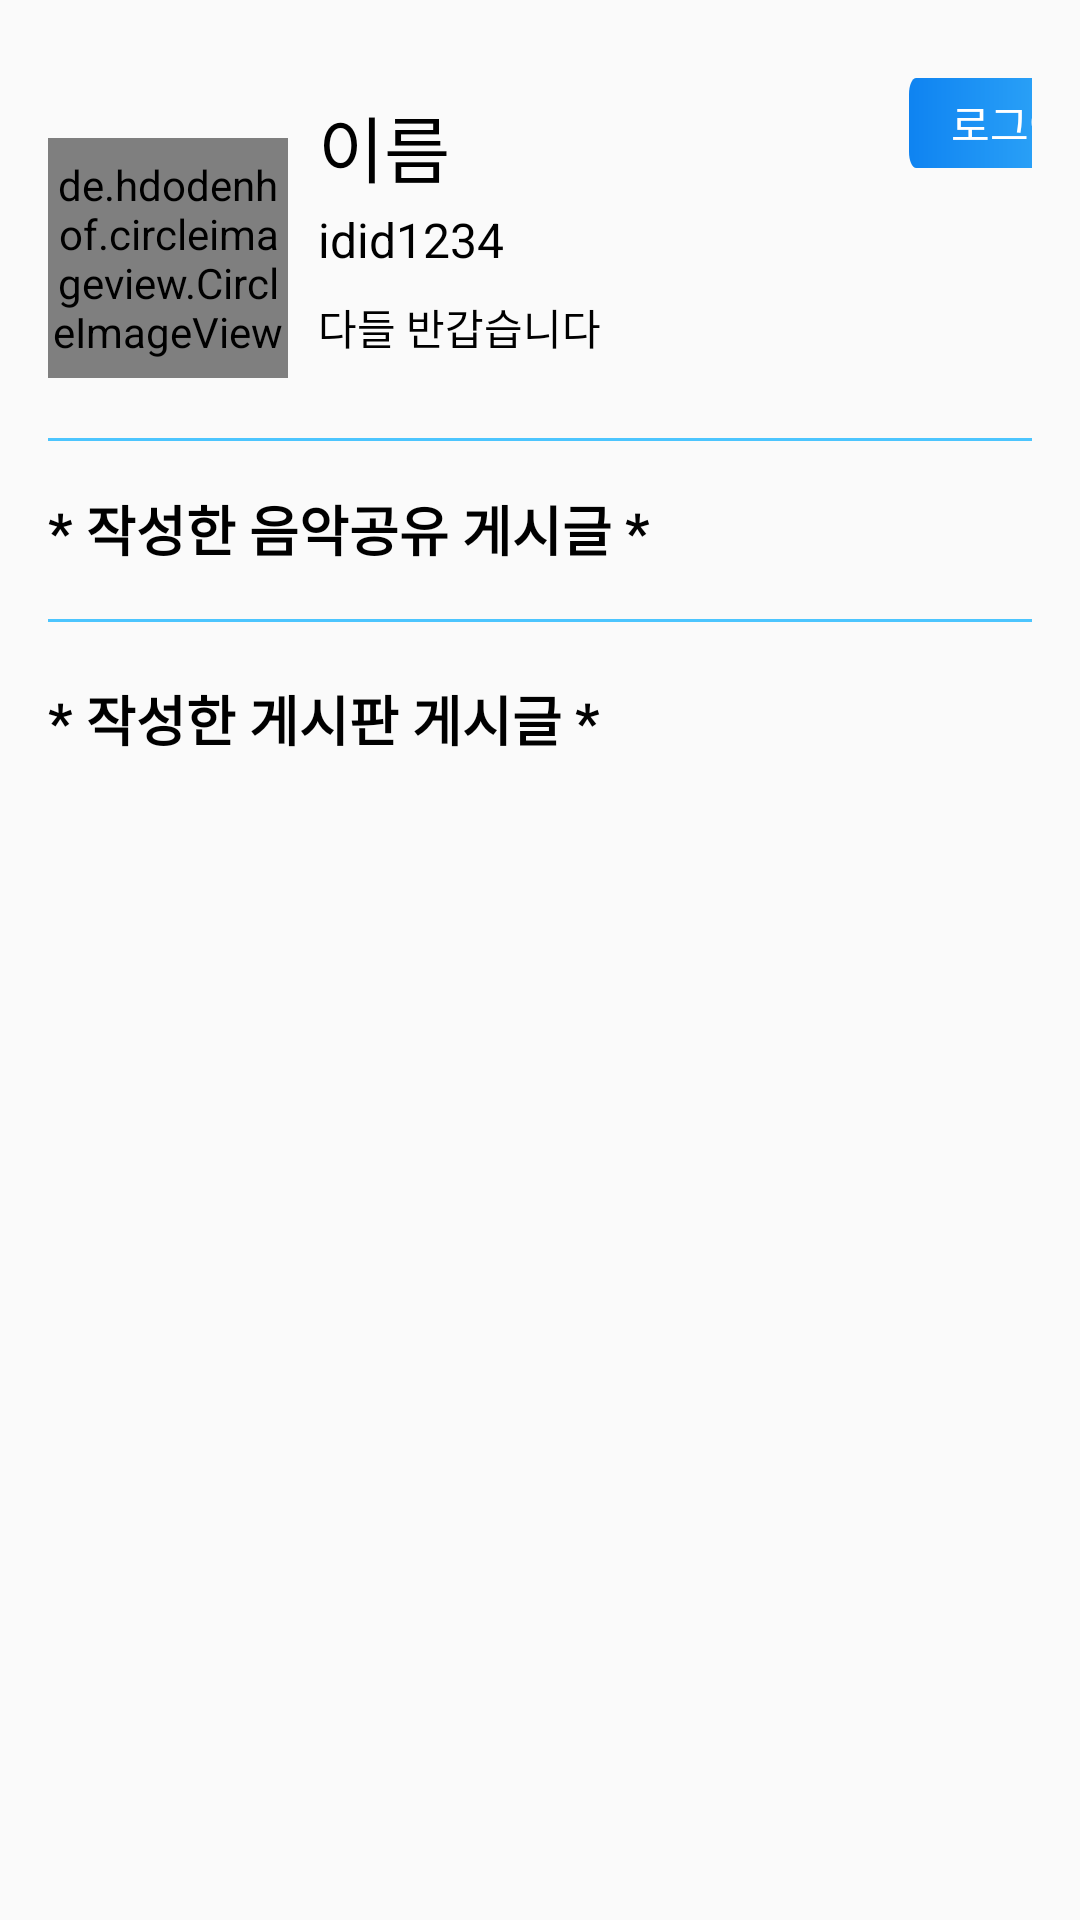

Android layout source for this screen:
<!-- AndroidManifest.xml: application theme Theme.AppCompat.Light.NoActionBar -->
<!-- res/layout/frag2.xml -->
<?xml version="1.0" encoding="utf-8"?>
<LinearLayout xmlns:android="http://schemas.android.com/apk/res/android"
    xmlns:app="http://schemas.android.com/apk/res-auto"
    android:layout_width="match_parent"
    android:layout_height="match_parent"
    android:orientation="vertical"
    android:padding="16dp">

<RelativeLayout
android:layout_width="367dp"
android:layout_height="130dp">

<de.hdodenhof.circleimageview.CircleImageView
    android:id="@+id/profile_image"
    android:layout_width="80dp"
    android:layout_height="80dp"
    android:layout_gravity="center"
    android:layout_marginTop="30dp"
    android:layout_marginRight="10dp"
    android:src="@drawable/mypage" />

<TextView
    android:id="@+id/user_name"
    android:layout_width="wrap_content"
    android:layout_height="wrap_content"
    android:layout_gravity="center"
    android:paddingTop="15dp"
    android:layout_marginBottom="3dp"
    android:text="이름"
    android:textColor="@color/black"
    android:layout_toRightOf="@+id/profile_image"
    android:textSize="24sp" />

<TextView
    android:id="@+id/user_id"
    android:layout_width="wrap_content"
    android:layout_height="wrap_content"
    android:layout_gravity="center"
    android:paddingBottom="8dp"
    android:text="idid1234"
    android:textColor="@color/black"
    android:layout_toRightOf="@+id/profile_image"
    android:layout_below="@+id/user_name"
    android:textSize="16sp" />

<TextView
    android:id="@+id/user_description"
    android:layout_width="wrap_content"
    android:layout_height="wrap_content"
    android:layout_gravity="center"
    android:paddingBottom="16dp"
    android:text="다들 반갑습니다"
    android:textColor="@color/black"
    android:layout_below="@+id/user_id"
    android:layout_toRightOf="@+id/profile_image"
    android:textSize="14sp" />

<androidx.appcompat.widget.AppCompatButton
    android:id="@+id/button_edit"
    android:layout_width="80dp"
    android:layout_height="30dp"
    android:layout_marginTop="10dp"
    android:background="@drawable/buttons"
    android:layout_gravity="center"
    android:textColor="@color/white"
    android:layout_alignParentRight="true"
    android:text="로그아웃" />
</RelativeLayout>

<View
android:layout_width="match_parent"
android:layout_height="1dp"
android:background="@drawable/list" />

<TextView
    android:layout_width="wrap_content"
    android:layout_height="wrap_content"
    android:text="* 작성한 음악공유 게시글 *"
    android:layout_marginBottom="3dp"
    android:textColor="@color/black"
    android:textSize="18sp"
    android:textStyle="bold"
    android:paddingTop="16dp"/>

<androidx.recyclerview.widget.RecyclerView
android:id="@+id/recycler_view_works"
android:layout_width="match_parent"
android:layout_height="wrap_content"
app:layoutManager="androidx.recyclerview.widget.LinearLayoutManager"/> 

<View
android:layout_width="match_parent"
android:layout_height="1dp"
android:layout_marginTop="14dp"
android:layout_marginBottom="3dp"
android:background="@drawable/list" />

<TextView
android:layout_width="wrap_content"
android:layout_height="wrap_content"
android:textStyle="bold"
android:layout_marginBottom="3dp"
android:text="* 작성한 게시판 게시글 *"
    android:textColor="@color/black"
android:textSize="18sp"
android:paddingTop="16dp"/>

<androidx.recyclerview.widget.RecyclerView
android:id="@+id/recycler_view_likes"
android:layout_width="match_parent"
android:layout_height="wrap_content"
app:layoutManager="androidx.recyclerview.widget.LinearLayoutManager"/> 

    </LinearLayout>
<!-- resources referenced by this layout -->
<resources>
  <color name="black">#FF000000</color>
  <color name="white">#FFFFFFFF</color>
  <!-- drawable buttons (drawable) -->
  <?xml version="1.0" encoding="utf-8"?>
  <vector
      xmlns:android="http://schemas.android.com/apk/res/android"
      xmlns:aapt="http://schemas.android.com/aapt"
      android:width="335dp"
      android:height="56dp"
      android:viewportWidth="335"
      android:viewportHeight="56"
      >
      <group>
          <clip-path
              android:pathData="M10 0H325C330.523 0 335 4.47715 335 10V46C335 51.5228 330.523 56 325 56H10C4.47715 56 0 51.5228 0 46V10C0 4.47715 4.47715 0 10 0Z"
              />
          <group
              android:translateX="0.5"
              android:translateY="-0.5"
              android:pivotX="167.5"
              android:pivotY="28"
              android:scaleX="2.828"
              android:scaleY="2.828"
              >
              <path
                  android:pathData="M0 0V56H335V0"
                  >
                  <aapt:attr name="android:fillColor">
                      <gradient
                          android:type="linear"
                          android:startX="83.75"
                          android:startY="28"
                          android:endX="251.25"
                          android:endY="28"
                          >
                          <item
                              android:color="#0478EF"
                              android:offset="0"
                              />
                          <item
                              android:color="#4CC5FE"
                              android:offset="1"
                              />
                      </gradient>
                  </aapt:attr>
              </path>
          </group>
      </group>
  </vector>
  <!-- drawable list (drawable) -->
  <?xml version="1.0" encoding="utf-8"?>
  <shape xmlns:android="http://schemas.android.com/apk/res/android"
      android:shape="rectangle">
      <size
          android:width="10dp"
          android:height="2dp" />
      <solid android:color="@color/skyblue" />
  </shape>
  <color name="skyblue">#4CC5FE</color>
</resources>
